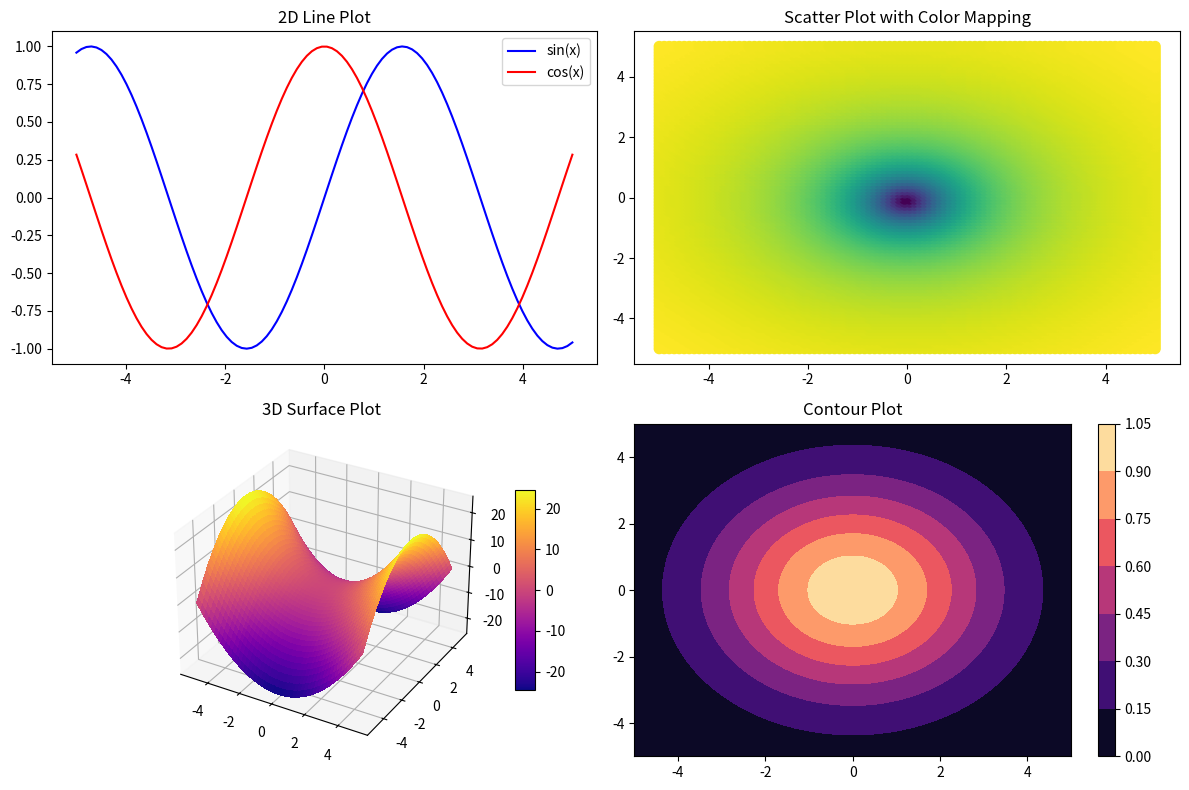

The matplotlib source for this figure:
import numpy as np
import matplotlib.pyplot as plt
from mpl_toolkits.mplot3d import Axes3D
from datetime import datetime
# Generate some data for demonstration
x1 = np.linspace(-5, 5, 100)
y1 = np.linspace(-5, 5, 100)
x, y = np.meshgrid(x1, y1)

z1 = np.atan(np.sqrt(x**2 + y**2))
z2 = np.exp(-(x**2 + y**2) / 10)
z3 = x**2 - y**2

# Create a figure with multiple subplots
fig = plt.figure(figsize=(12, 8))

# Subplot 1: 2D Line Plot
plt.subplot(2, 2, 1)
plt.plot(x1, np.sin(x1), label='sin(x)', color='blue')
plt.plot(x1, np.cos(x1), label='cos(x)', color='red')
plt.title('2D Line Plot')
plt.legend()
# plt.show()

# Subplot 2: Scatter Plot
plt.subplot(2, 2, 2)
plt.scatter(x, y, c=z1, cmap='viridis', s=50)
plt.title('Scatter Plot with Color Mapping')

# Subplot 3: 3D Surface Plot
ax = fig.add_subplot(2, 2, 3, projection='3d')
surface = ax.plot_surface(x, y, z3, cmap='plasma', linewidth=0, antialiased=False)
ax.set_title('3D Surface Plot')
fig.colorbar(surface, ax=ax, shrink=0.6, aspect=10)

# Subplot 4: Contour Plot
plt.subplot(2, 2, 4)
contour = plt.contourf(x, y, z2, cmap='magma')
plt.title('Contour Plot')
fig.colorbar(contour)

# Adjust layout to prevent overlapping
plt.tight_layout()

# Show the plot
plt.show()
